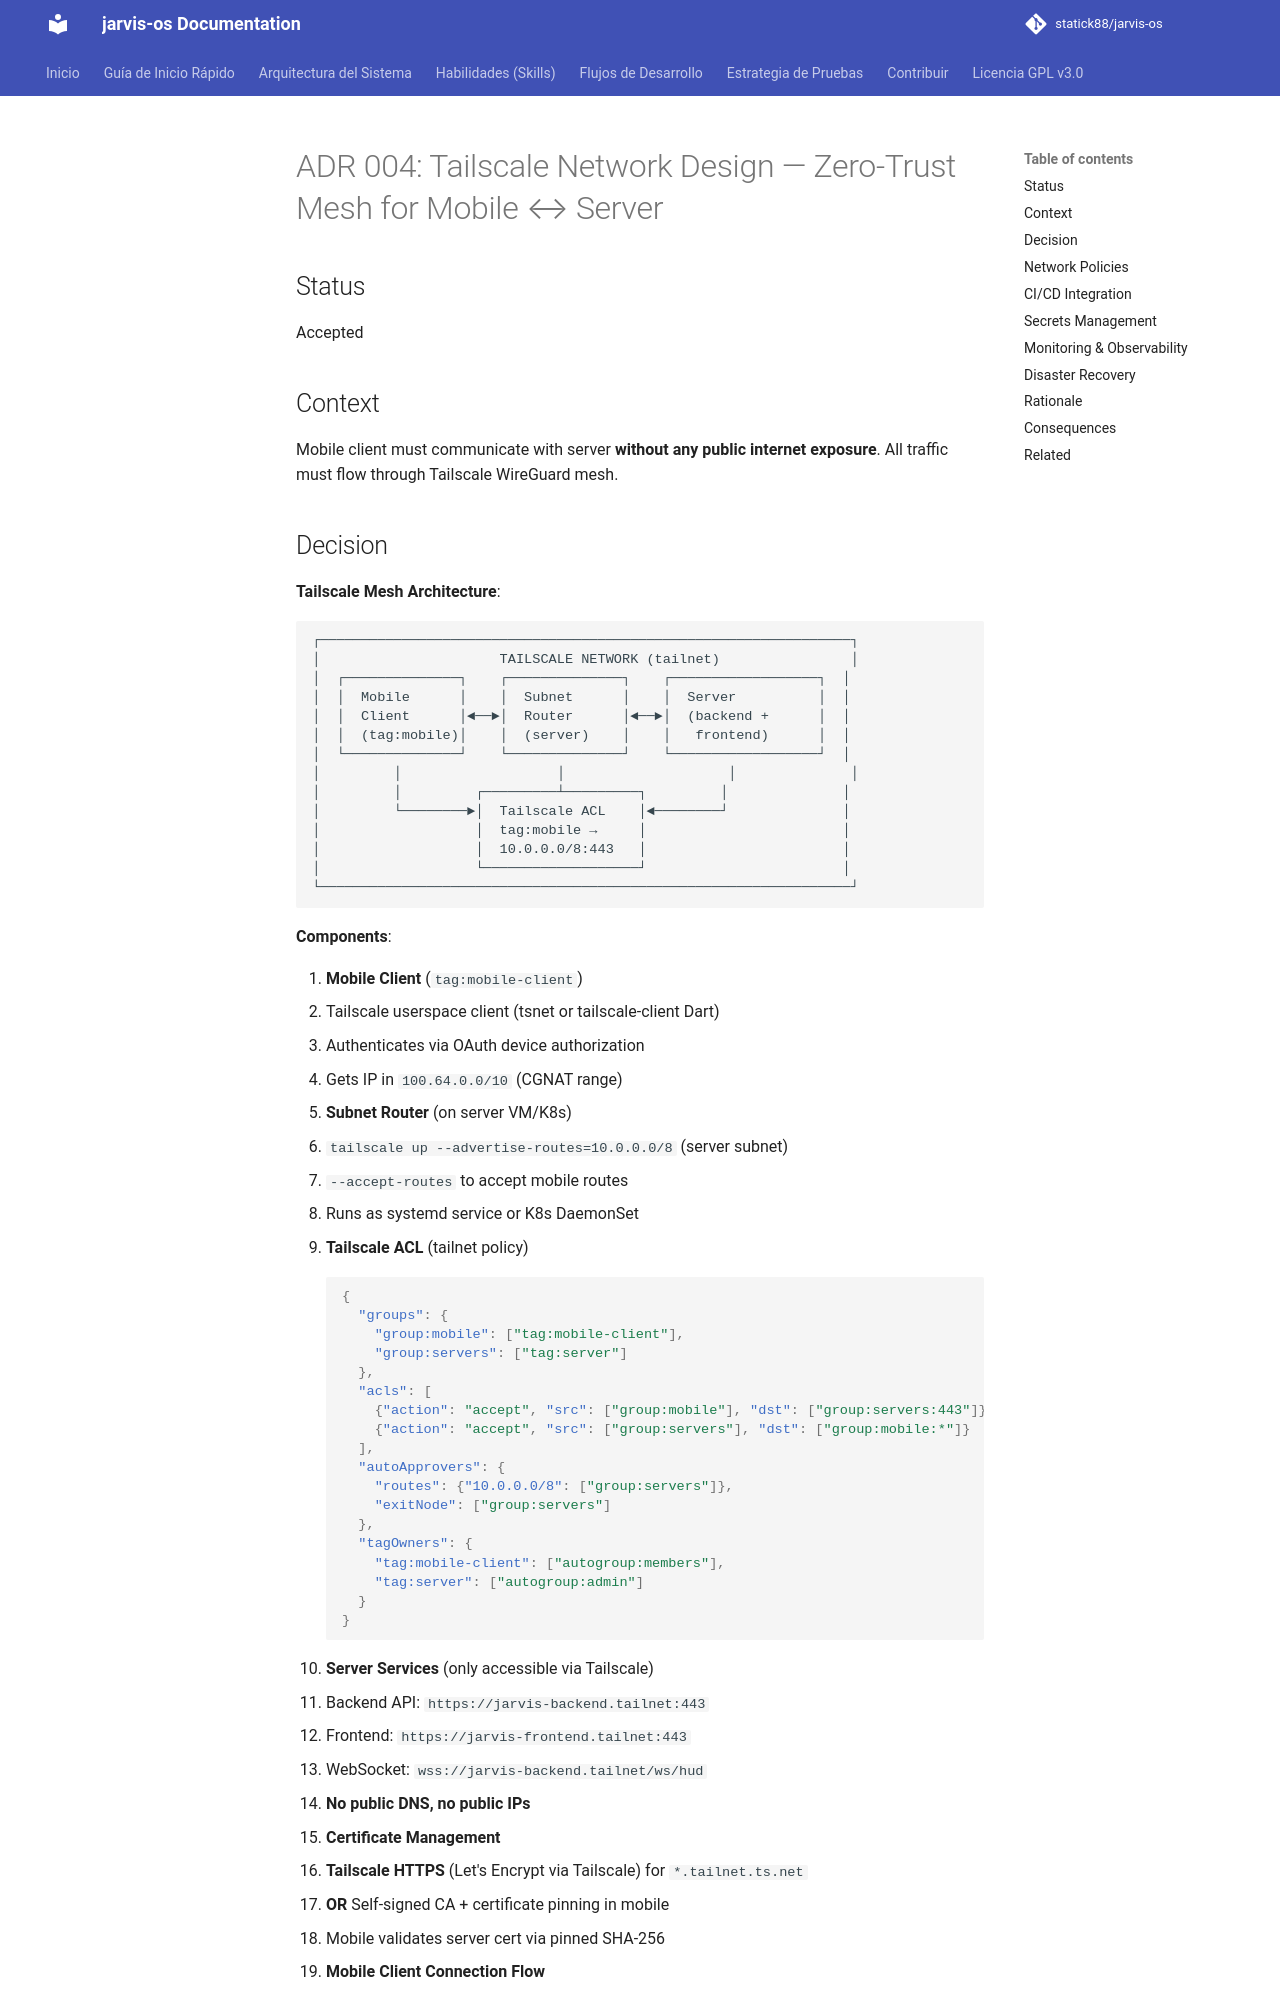

repository: statick88/jarvis-os · page: adr/004-tailscale-network/index.html · generator: mkdocs

# ADR 004: Tailscale Network Design — Zero-Trust Mesh for Mobile ↔ Server

## Status
Accepted

## Context
Mobile client must communicate with server **without any public internet exposure**.
All traffic must flow through Tailscale WireGuard mesh.
